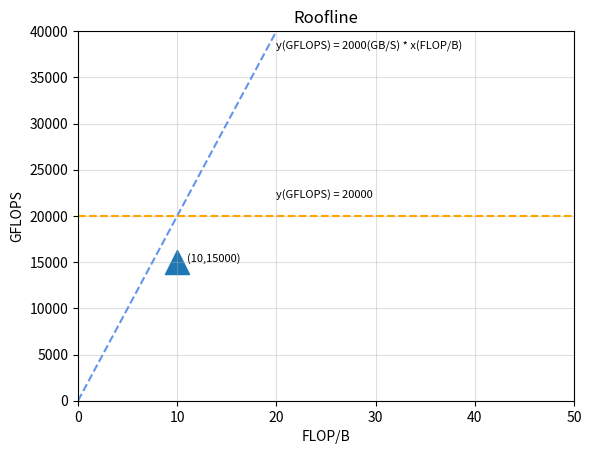

Write Python code to recreate this figure.
###############################################################################
# Copyright 2021 Intel Corporation
#
# Licensed under the BSD-2-Clause Plus Patent License (the "License");
# you may not use this file except in compliance with the License.
# You may obtain a copy of the License at
#
# https://opensource.org/licenses/BSDplusPatent
#
# Unless required by applicable law or agreed to in writing,
# software distributed under the License is distributed on an "AS IS" BASIS,
# WITHOUT WARRANTIES OR CONDITIONS OF ANY KIND, either express or implied.
# See the License for the specific language governing permissions
# and limitations under the License.
#
#
# SPDX-License-Identifier: BSD-2-Clause-Patent
# From https://github.com/IntelLabs/t2sp/blob/master/t2s/src/Roofline.py
###############################################################################
from __future__ import annotations
import numpy as np
import sys
import matplotlib

from typing import TypeVar

matplotlib.use("Agg")
from matplotlib import pyplot as plt


def draw_roofs(mem_bandwidth: float, compute_roof: float):
    plt.title("Roofline")
    plt.xlabel("FLOP/B")
    plt.ylabel("GFLOPS")

    y0 = compute_roof
    x0 = compute_roof / mem_bandwidth

    plt.plot(
        np.arange(0, 5 * x0),
        mem_bandwidth * np.arange(0, 5 * x0),
        ls="--",
        c="cornflowerblue",
    )
    plt.axhline(y=y0, ls="--", c="orange")

    font = {"weight": "normal", "color": "black", "size": 8}
    plt.text(2 * x0, 1.1 * y0, "y(GFLOPS) = %g" % (y0), fontdict=font)
    plt.text(
        2 * x0,
        1.9 * y0,
        "y(GFLOPS) = %g(GB/S) * x(FLOP/B)" % (mem_bandwidth),
        fontdict=font,
    )


def scatter_sample_points(
    actual_arithmetic_intensity: float | list[float], actual_flops: float | list[float]
):
    x1 = actual_arithmetic_intensity
    y1 = actual_flops
    if isinstance(x1, list):
        plt.scatter(x1, y1, s=300, marker="^")
    else:
        plt.scatter([x1], [y1], s=300, marker="^")
    if not isinstance(x1, list) and not isinstance(y1, list):
        font = {"weight": "normal", "color": "black", "size": 8}
        plt.text(1.1 * x1, y1, "(%g,%g)" % (x1, y1), fontdict=font)


def set_limits(
    compute_roof: float, mem_bandwidth: float, max_actual_arithmetic_intensity: float
):
    x0 = compute_roof / mem_bandwidth
    x1_max = max_actual_arithmetic_intensity
    y0 = compute_roof
    plt.xlim((0, max(5 * x0, 1.5 * x1_max)))
    plt.ylim((0, 2 * y0))
    plt.grid(alpha=0.4)


T = TypeVar("T", float, list[float], list[list[float]], dict[str, list[float]])


def plot_roofline_model(
    mem_bandwidth,
    compute_roof,
    actual_arithmetic_intensity: T,
    actual_flops: T,
    png_path: str | None = None,
):
    """compute_roof unit gflops
    mem_bandwidth unit GB/s
    arithmetic intensity unit flop/byte
    actual_flops unit gflops"""
    plt.figure()
    draw_roofs(mem_bandwidth, compute_roof)

    if isinstance(actual_arithmetic_intensity, dict):
        # actual_arithmetic_intensity is dict[list[float]]
        for key in actual_arithmetic_intensity:
            scatter_sample_points(actual_arithmetic_intensity[key], actual_flops[key])
    elif isinstance(actual_arithmetic_intensity, list) and any(
        isinstance(ele, list) for ele in actual_arithmetic_intensity
    ):
        # actual_arithmetic_intensity is list[list[float]]
        for i in range(len(actual_arithmetic_intensity)):
            # Each iteration assigns a different color to the points scattered in the scatter invocation in this iteration.
            # Reference: https://www.w3schools.com/python/matplotlib_scatter.asp
            scatter_sample_points(actual_arithmetic_intensity[i], actual_flops[i])
    else:
        # actual_arithmetic_intensity is list[float] or float
        scatter_sample_points(actual_arithmetic_intensity, actual_flops)

    max_arithmetic_intensity: float

    if isinstance(actual_arithmetic_intensity, float):
        # actual_arithmetic_intensity is float
        max_arithmetic_intensity = actual_arithmetic_intensity
    elif any(isinstance(ele, list) for ele in actual_arithmetic_intensity):
        # actual_arithmetic_intensity is list[list[float]]
        max_arithmetic_intensity = max(
            [max(ele) for ele in actual_arithmetic_intensity]
        )
    elif isinstance(actual_arithmetic_intensity, dict):
        # actual_arithmetic_intensity is dict[list[float]]
        max_arithmetic_intensity = max(
            [max(ele) for ele in actual_arithmetic_intensity.values()]
        )
    elif isinstance(actual_arithmetic_intensity, list):
        # actual_arithmetic_intensity is list[float]
        max_arithmetic_intensity = max(actual_arithmetic_intensity)
    else:
        raise ValueError(
            "actual_arithmetic_intensity must be float or list[float] or list[list[float]] or dict[list[float]]"
        )

    set_limits(compute_roof, mem_bandwidth, max_arithmetic_intensity)
    if png_path is not None:
        assert png_path.endswith(".png"), "png_path must end with .png"
        plt.savefig(png_path)
    else:
        plt.show(block=False)
    return plt


if __name__ == "__main__":
    plot_roofline_model(2000.0, 20000.0, 10.0, 15000.0, "roofline.png")
